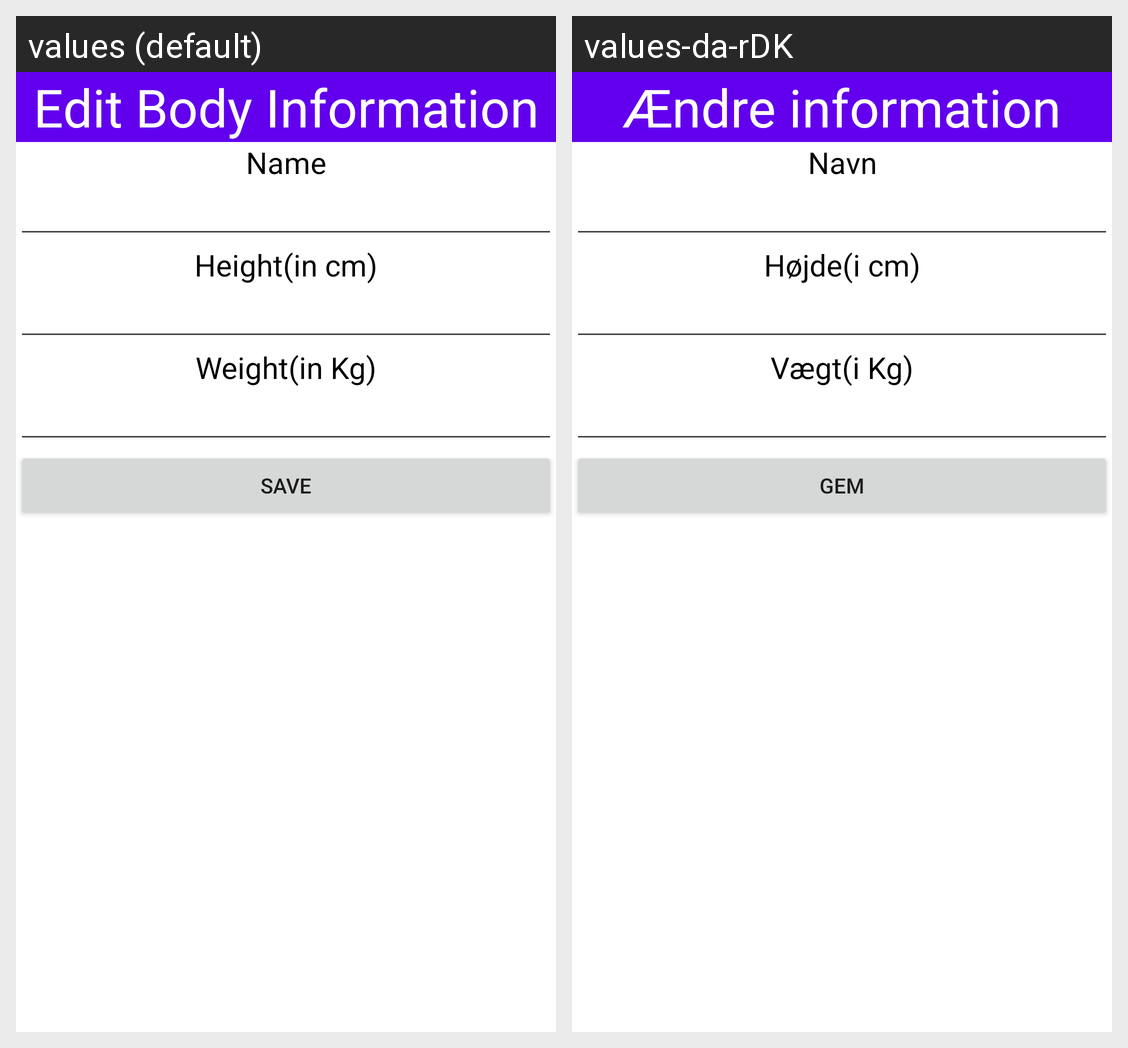

Here is an Android app screen in its default locale and in the app's own translations. Write out the translated-string differences for the strings that appear on this screen.
Android screen res/layout/body_information_fragment.xml rendered under 2 locales, left to right: values (default), values-da-rDK. Device: Nexus 5 (rendered at 1080×1920; each locale shown at half size, 540×960, under a caption strip naming it); theme Theme.WorkoutTrackerToothbrook.
Strings drawn on this screen, with the default value and each locale's value (text and hints the layout hard-codes, and strings that could not be matched under every locale, appear in the picture but are not listed):

edit_body_information
  values: Edit Body Information
  values-da-rDK: Ændre information

name
  values: Name
  values-da-rDK: Navn

height
  values: Height(in cm)
  values-da-rDK: Højde(i cm)

weight
  values: Weight(in Kg)
  values-da-rDK: Vægt(i Kg)

save
  values: Save
  values-da-rDK: gem
